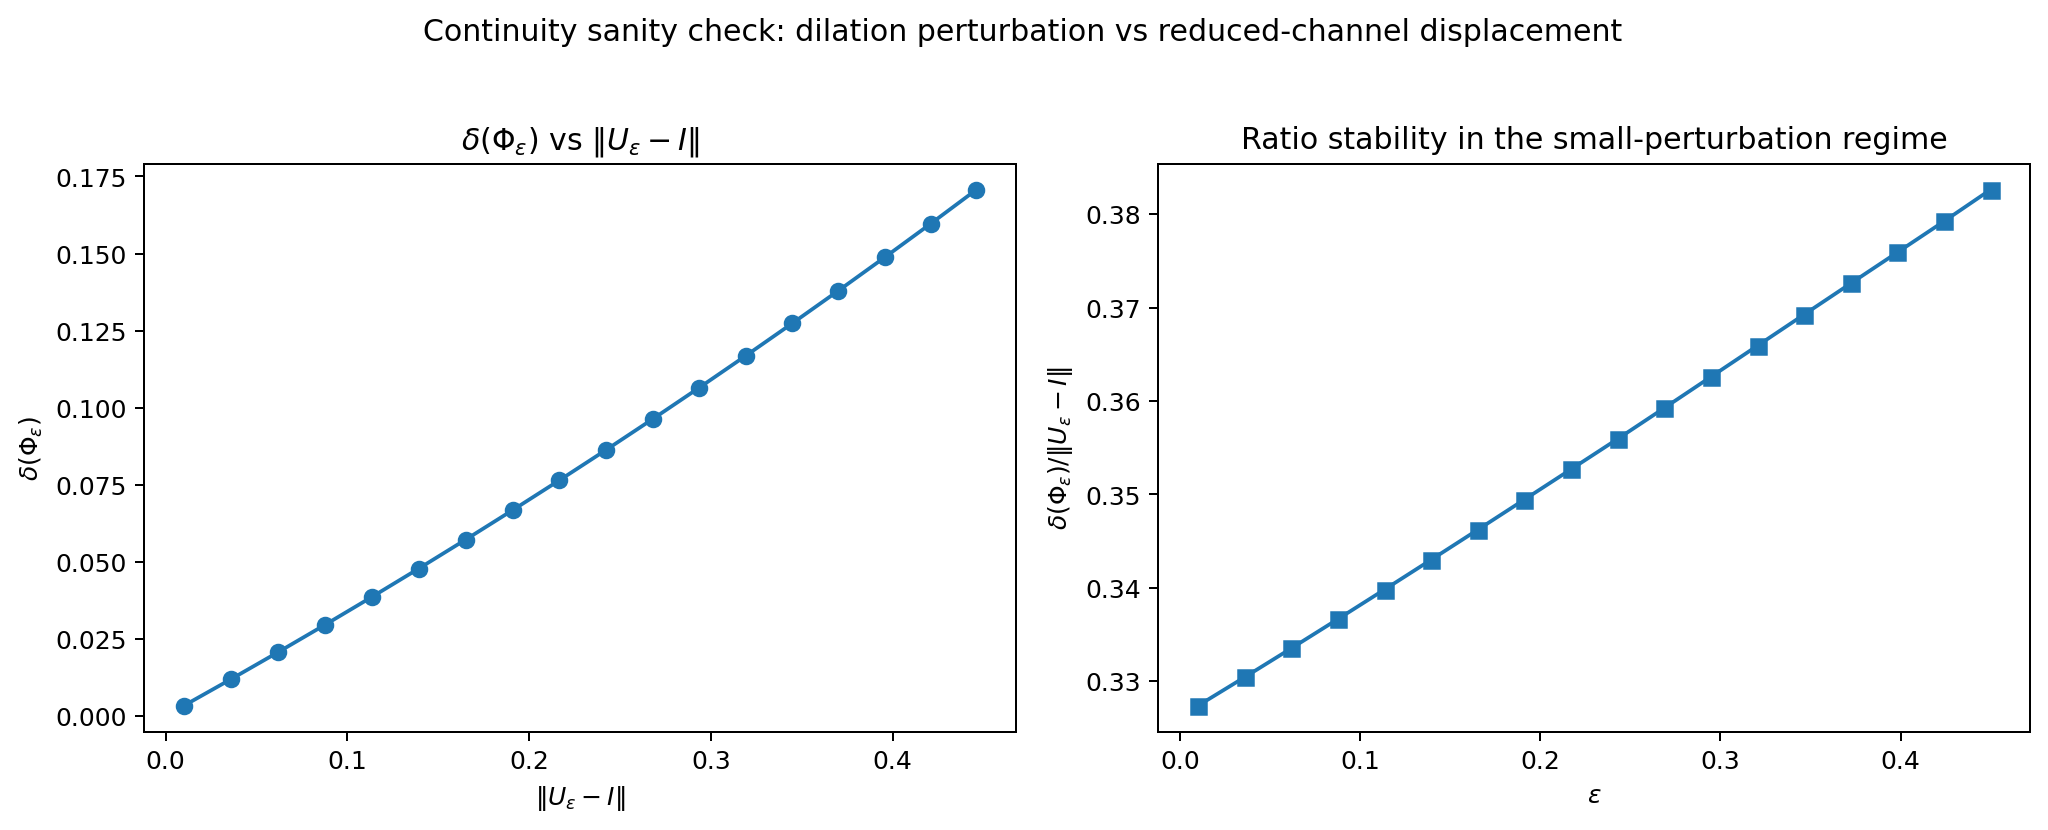

Data behind this chart, as committed beside it:
epsilon, ||Ueps-I||, delta(Phi_eps), delta_over_operator_norm
1.000000000000000021e-02, 9.999958333385414525e-03, 3.273852409486518317e-03, 3.273866050578011500e-01
3.588235294117646940e-02, 3.588042796876542845e-02, 1.185615458781456161e-02, 3.304351497182687614e-01
6.176470588235294379e-02, 6.175488864747637197e-02, 2.059692495507902885e-02, 3.335270357729116508e-01
8.764705882352941124e-02, 8.761900712931307289e-02, 2.949755455262462883e-02, 3.366570281844266099e-01
1.135294117647058787e-01, 1.134684519060956825e-01, 3.855883900180998719e-02, 3.398199090062543615e-01
1.394117647058823739e-01, 1.392988939270750348e-01, 4.778098178760457893e-02, 3.430104894631726964e-01
1.652941176470588414e-01, 1.651060073239257742e-01, 5.716359968957746007e-02, 3.462236209093634276e-01
1.911764705882353088e-01, 1.908854701352071526e-01, 6.670573015787126248e-02, 3.494542047156473097e-01
2.170588235294117763e-01, 2.166329650301695442e-01, 7.640584044160707300e-02, 3.526972011437241594e-01
2.429411764705882437e-01, 2.423441800317848172e-01, 8.626183828830016886e-02, 3.559476372693845536e-01
2.688235294117647389e-01, 2.680148092388806025e-01, 9.628685621500140956e-02, 3.592594621485311057e-01
2.947058823529412064e-01, 2.936405535472570438e-01, 1.064722231819444365e-01, 3.625937286104772839e-01
3.205882352941176738e-01, 3.192171213696650134e-01, 1.168118450567349198e-01, 3.659322675285407445e-01
3.464705882352941413e-01, 3.447402293545258067e-01, 1.273022392928527258e-01, 3.692700429282854691e-01
3.723529411764706087e-01, 3.702056031032712191e-01, 1.379393902566629082e-01, 3.726021137994063315e-01
3.982352941176470762e-01, 3.956089778861838768e-01, 1.487187665259036562e-01, 3.759236388429229025e-01
4.241176470588235436e-01, 4.209460993566199183e-01, 1.596439627743670986e-01, 3.792503672521713165e-01
4.500000000000000111e-01, 4.462127242634907898e-01, 1.707410276379977832e-01, 3.826449098237152957e-01
